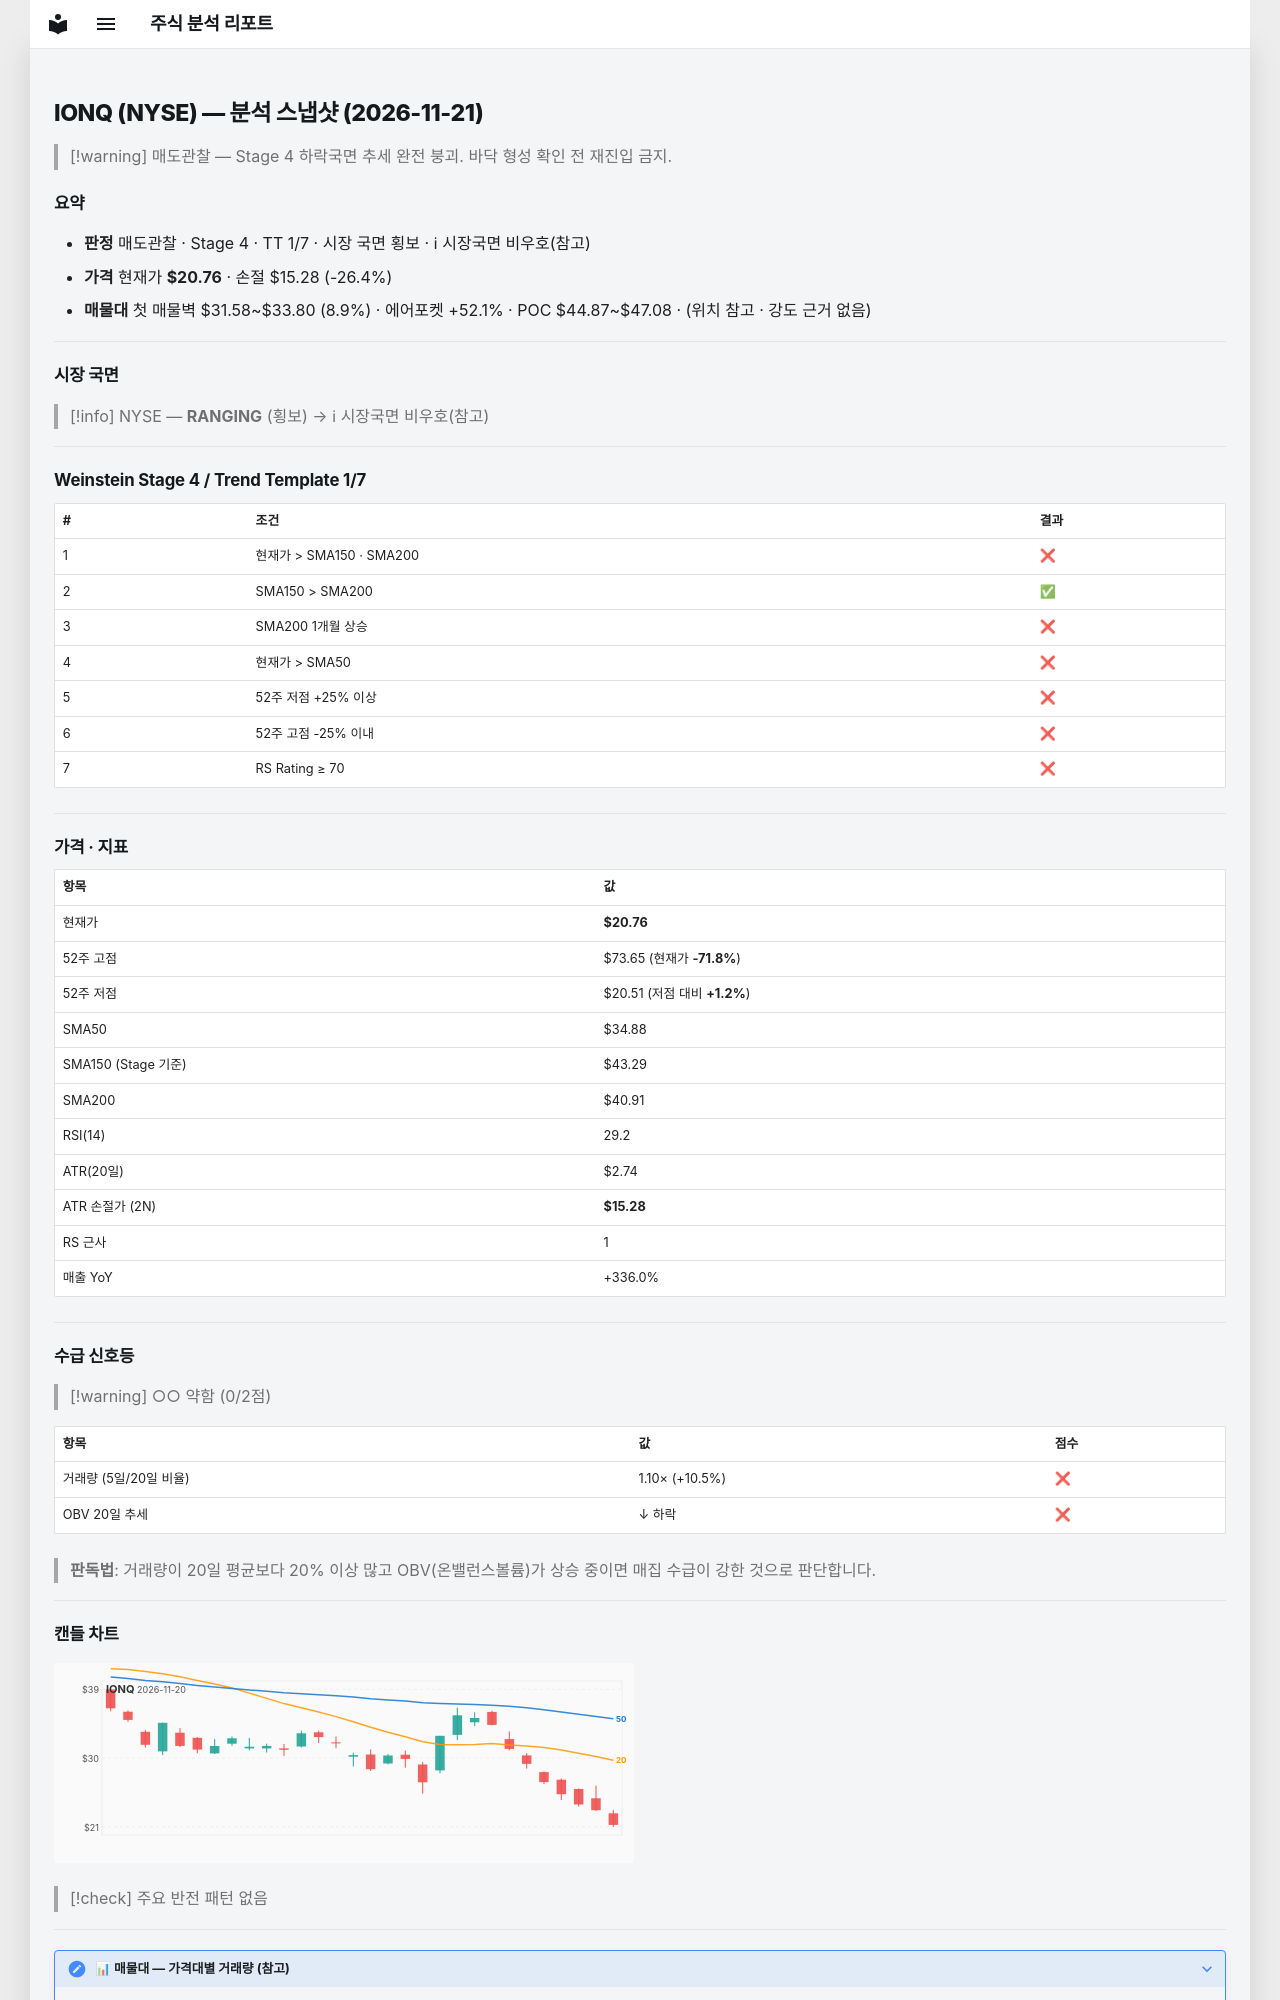

repository: soloandco/stock-reports · page: snapshots/IONQ-2026-11-21/index.html · generator: mkdocs

---
type: analysis-snapshot
title: IONQ 분석 스냅샷
ticker: IONQ
market: NYSE
created: 2026-11-21
updated: 2026-11-21
bar-date: 2026-11-20
verdict: 매도관찰
real-rr: 4.96
sma50-gap-pct: -40.5
weekly-position: 저항대아래
weekly-overhead-price: 47.94
weekly-overhead-pct: 130.9
stage: 4
trend-template-score: 1
tt-max: 7
ma-set: sma-50-150-200
price: 20.760000228881836
stop-price: 15.279013779330658
market-regime: RANGING
supply-demand-score: 0/2
supply-demand-label: 약함
status: tracking
tags:
  - stock-agent
  - watchlist
  - IONQ
  - analysis
related:
  - "[[analysis-template]]"
---

# IONQ (NYSE) — 분석 스냅샷 (2026-11-21)

> [!warning] 매도관찰 — Stage 4 하락국면
> 추세 완전 붕괴. 바닥 형성 확인 전 재진입 금지.

## 요약

- **판정** 매도관찰 · Stage 4 · TT 1/7 · 시장 국면 횡보 · ℹ 시장국면 비우호(참고)
- **가격** 현재가 **$20.76** · 손절 $15.28 (-26.4%)
- **매물대** 첫 매물벽 $31.58~$33.80 (8.9%) · 에어포켓 +52.1% · POC $44.87~$47.08 · (위치 참고 · 강도 근거 없음)

---

## 시장 국면

> [!info] NYSE — **RANGING** (횡보) → ℹ 시장국면 비우호(참고)

---

## Weinstein Stage 4 / Trend Template 1/7

| # | 조건 | 결과 |
|---|------|------|
| 1 | 현재가 > SMA150 · SMA200 | ❌ |
| 2 | SMA150 > SMA200 | ✅ |
| 3 | SMA200 1개월 상승 | ❌ |
| 4 | 현재가 > SMA50 | ❌ |
| 5 | 52주 저점 +25% 이상 | ❌ |
| 6 | 52주 고점 -25% 이내 | ❌ |
| 7 | RS Rating ≥ 70 | ❌ |

---

## 가격 · 지표

| 항목 | 값 |
|------|---|
| 현재가 | **$20.76** |
| 52주 고점 | $73.65 (현재가 **-71.8%**) |
| 52주 저점 | $20.51 (저점 대비 **+1.2%**) |
| SMA50 | $34.88 |
| SMA150 (Stage 기준) | $43.29 |
| SMA200 | $40.91 |
| RSI(14) | 29.2 |
| ATR(20일) | $2.74 |
| ATR 손절가 (2N) | **$15.28** |
| RS 근사 | 1 |
| 매출 YoY | +336.0% |

---
## 수급 신호등

> [!warning] ○○ 약함 (0/2점)

| 항목 | 값 | 점수 |
|------|------|------|
| 거래량 (5일/20일 비율) | 1.10× (+10.5%) | ❌ |
| OBV 20일 추세 | ↓ 하락 | ❌ |

> **판독법**: 거래량이 20일 평균보다 20% 이상 많고 OBV(온밸런스볼륨)가 상승 중이면 매집 수급이 강한 것으로 판단합니다.

---
